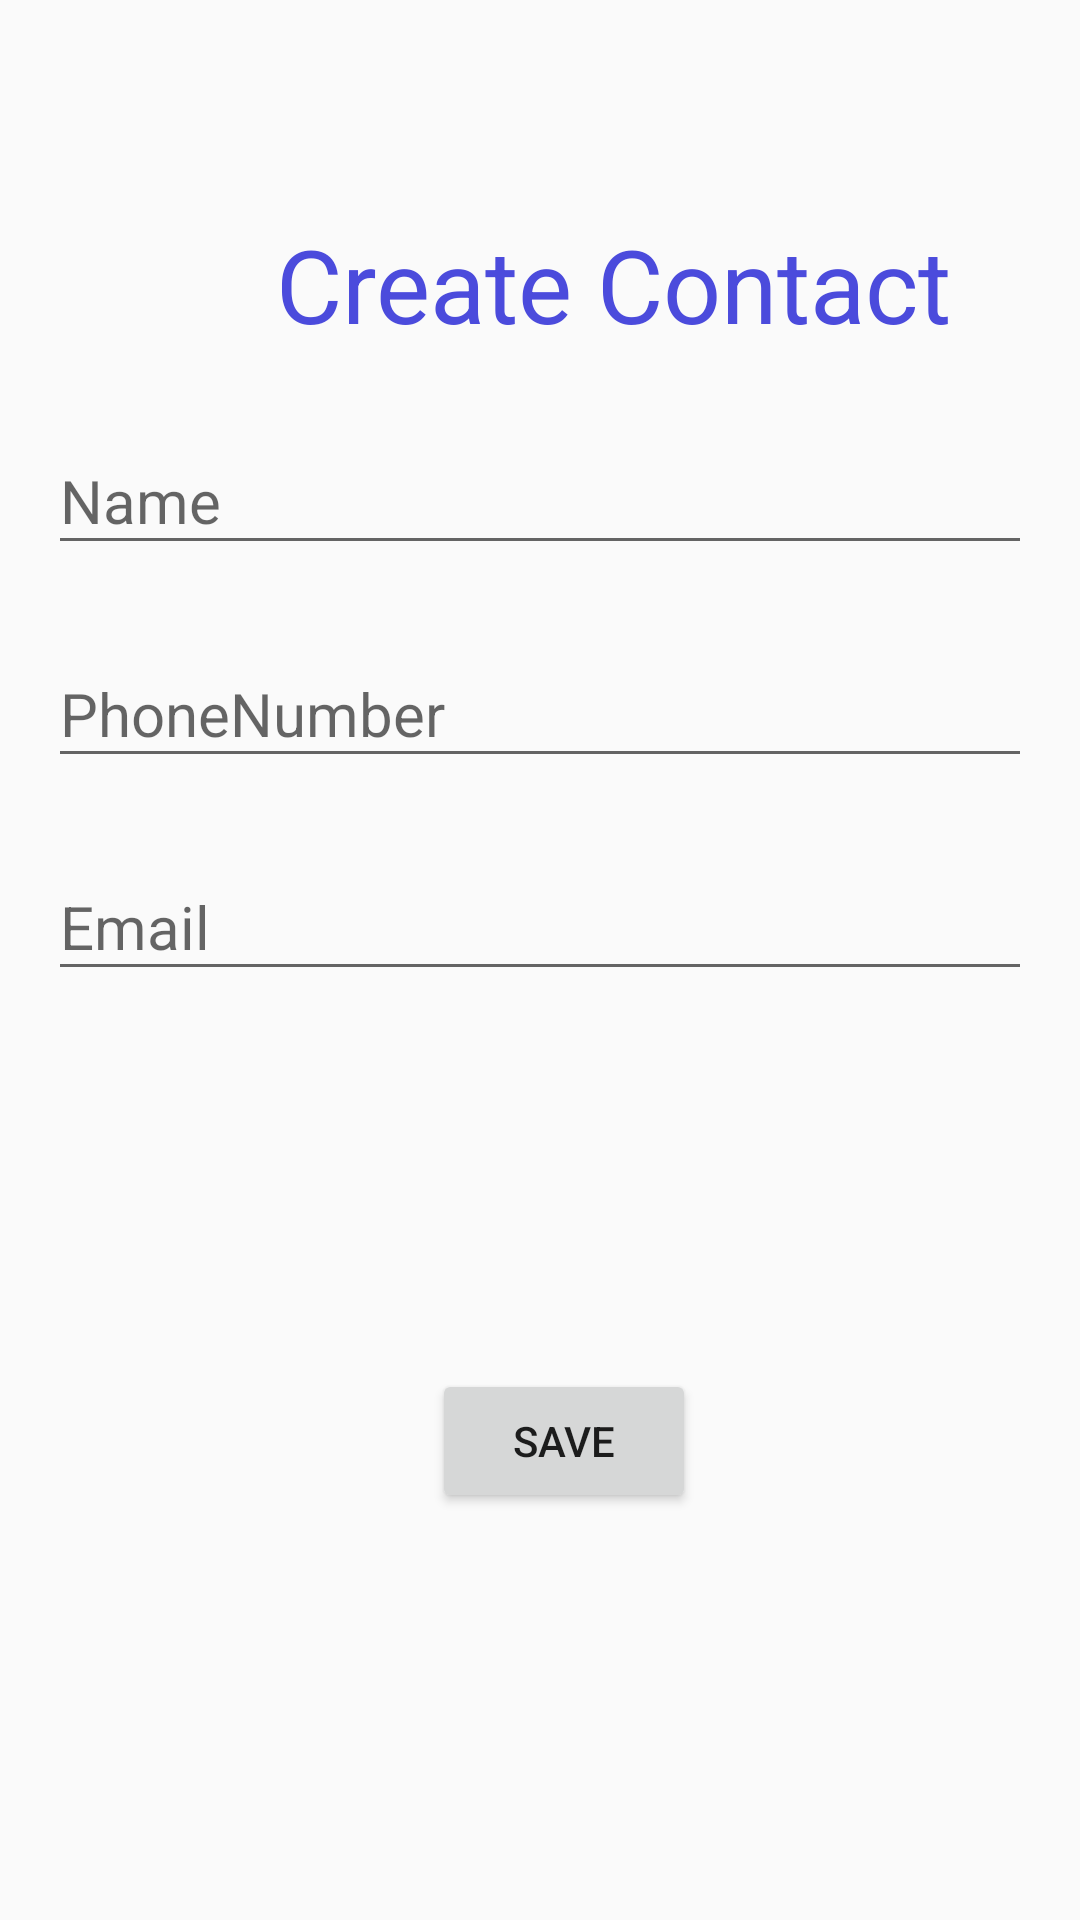

The Android layout XML behind this screen, and the referenced resources:
<!-- AndroidManifest.xml: application theme Theme.DisplayContactAssignment -->
<!-- res/layout/activity_add_contact.xml -->
<?xml version="1.0" encoding="utf-8"?>
<androidx.constraintlayout.widget.ConstraintLayout xmlns:android="http://schemas.android.com/apk/res/android"
    xmlns:app="http://schemas.android.com/apk/res-auto"
    xmlns:tools="http://schemas.android.com/tools"
    android:layout_width="match_parent"
    android:layout_height="match_parent"
    tools:context=".AddContactActivity">

    <TextView
        android:id="@+id/tvCreate"
        android:layout_width="wrap_content"
        android:layout_height="wrap_content"
        android:layout_marginStart="92dp"
        android:layout_marginTop="72dp"
        android:text="Create Contact"
        android:textColor="#4B4BDC"
        android:textSize="34sp"
        app:layout_constraintStart_toStartOf="parent"
        app:layout_constraintTop_toTopOf="parent" />

    <com.google.android.material.textfield.TextInputLayout
        android:id="@+id/tilName"
        android:layout_width="0dp"
        android:layout_height="wrap_content"
        android:layout_marginStart="16dp"
        android:layout_marginTop="16dp"
        android:layout_marginEnd="16dp"
        app:layout_constraintEnd_toEndOf="parent"
        app:layout_constraintStart_toStartOf="parent"
        app:layout_constraintTop_toBottomOf="@+id/tvCreate">

        <com.google.android.material.textfield.TextInputEditText
            android:id="@+id/etName"
            android:layout_width="match_parent"
            android:layout_height="match_parent"
            android:hint="Name"
            android:textColor="#020202"
            android:textSize="20sp" />
    </com.google.android.material.textfield.TextInputLayout>

    <com.google.android.material.textfield.TextInputLayout
        android:id="@+id/tilPhone"
        android:layout_width="0dp"
        android:layout_height="wrap_content"
        android:layout_marginStart="16dp"
        android:layout_marginTop="16dp"
        android:layout_marginEnd="16dp"
        app:layout_constraintEnd_toEndOf="parent"
        app:layout_constraintStart_toStartOf="parent"
        app:layout_constraintTop_toBottomOf="@+id/tilName">

        <com.google.android.material.textfield.TextInputEditText
            android:id="@+id/etPhone"
            android:layout_width="match_parent"
            android:layout_height="wrap_content"
            android:hint="PhoneNumber"
            android:textColor="#0B0A0A"
            android:textSize="20sp" />
    </com.google.android.material.textfield.TextInputLayout>

    <com.google.android.material.textfield.TextInputLayout
        android:id="@+id/tilEmail"
        android:layout_width="0dp"
        android:layout_height="wrap_content"
        android:layout_marginStart="16dp"
        android:layout_marginTop="16dp"
        android:layout_marginEnd="16dp"
        app:layout_constraintEnd_toEndOf="parent"
        app:layout_constraintStart_toStartOf="parent"
        app:layout_constraintTop_toBottomOf="@+id/tilPhone">

        <com.google.android.material.textfield.TextInputEditText
            android:id="@+id/etEmail"
            android:layout_width="match_parent"
            android:layout_height="wrap_content"
            android:hint="Email"
            android:textColor="#050505"
            android:textSize="20sp" />
    </com.google.android.material.textfield.TextInputLayout>

    <Button
        android:id="@+id/btnButtn"
        android:layout_width="wrap_content"
        android:layout_height="wrap_content"
        android:text="Save"
        app:layout_constraintBottom_toBottomOf="parent"
        app:layout_constraintEnd_toEndOf="parent"
        app:layout_constraintHorizontal_bias="0.529"
        app:layout_constraintStart_toStartOf="parent"
        app:layout_constraintTop_toTopOf="parent"
        app:layout_constraintVertical_bias="0.771" />
</androidx.constraintlayout.widget.ConstraintLayout>
<!-- resources referenced by this layout -->
<resources>
  <style name="Theme.DisplayContactAssignment" parent="Theme.AppCompat.DayNight.DarkActionBar">
          
          <item name="colorPrimary">@color/purple_500</item>
          <item name="colorPrimaryVariant">@color/purple_700</item>
          <item name="colorOnPrimary">@color/white</item>
          
          <item name="colorSecondary">@color/teal_200</item>
          <item name="colorSecondaryVariant">@color/teal_700</item>
          <item name="colorOnSecondary">@color/black</item>
          
          <item name="android:statusBarColor">?attr/colorPrimaryVariant</item>
          
      </style>
  <!-- not gathered from this repository: default colours our renderer supplied (Android Studio template values) -->
  <color name="purple_500">#FF6200EE</color>
  <color name="purple_700">#FF3700B3</color>
  <color name="teal_200">#FF03DAC5</color>
  <color name="teal_700">#FF018786</color>
  <color name="black">#FF000000</color>
  <color name="white">#FFFFFFFF</color>
</resources>
